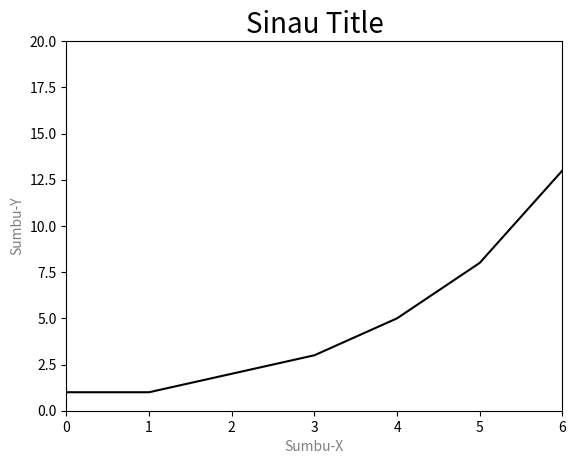

The matplotlib source for this figure:
import matplotlib.pyplot as plt
plt.xlabel("Sumbu-X", color = 'gray') #sumbu-X-teredit
plt.ylabel("Sumbu-Y", color = 'gray') #sumbu-Y-teredit
plt.title("Sinau Title",fontsize=20) #judul_grafik-teredit
plt.axis([0,6,0,20]) #limitasi_sumbu
plt.plot([1,1,2,3,5,8,13,21,34,55],color='black')
plt.show()
